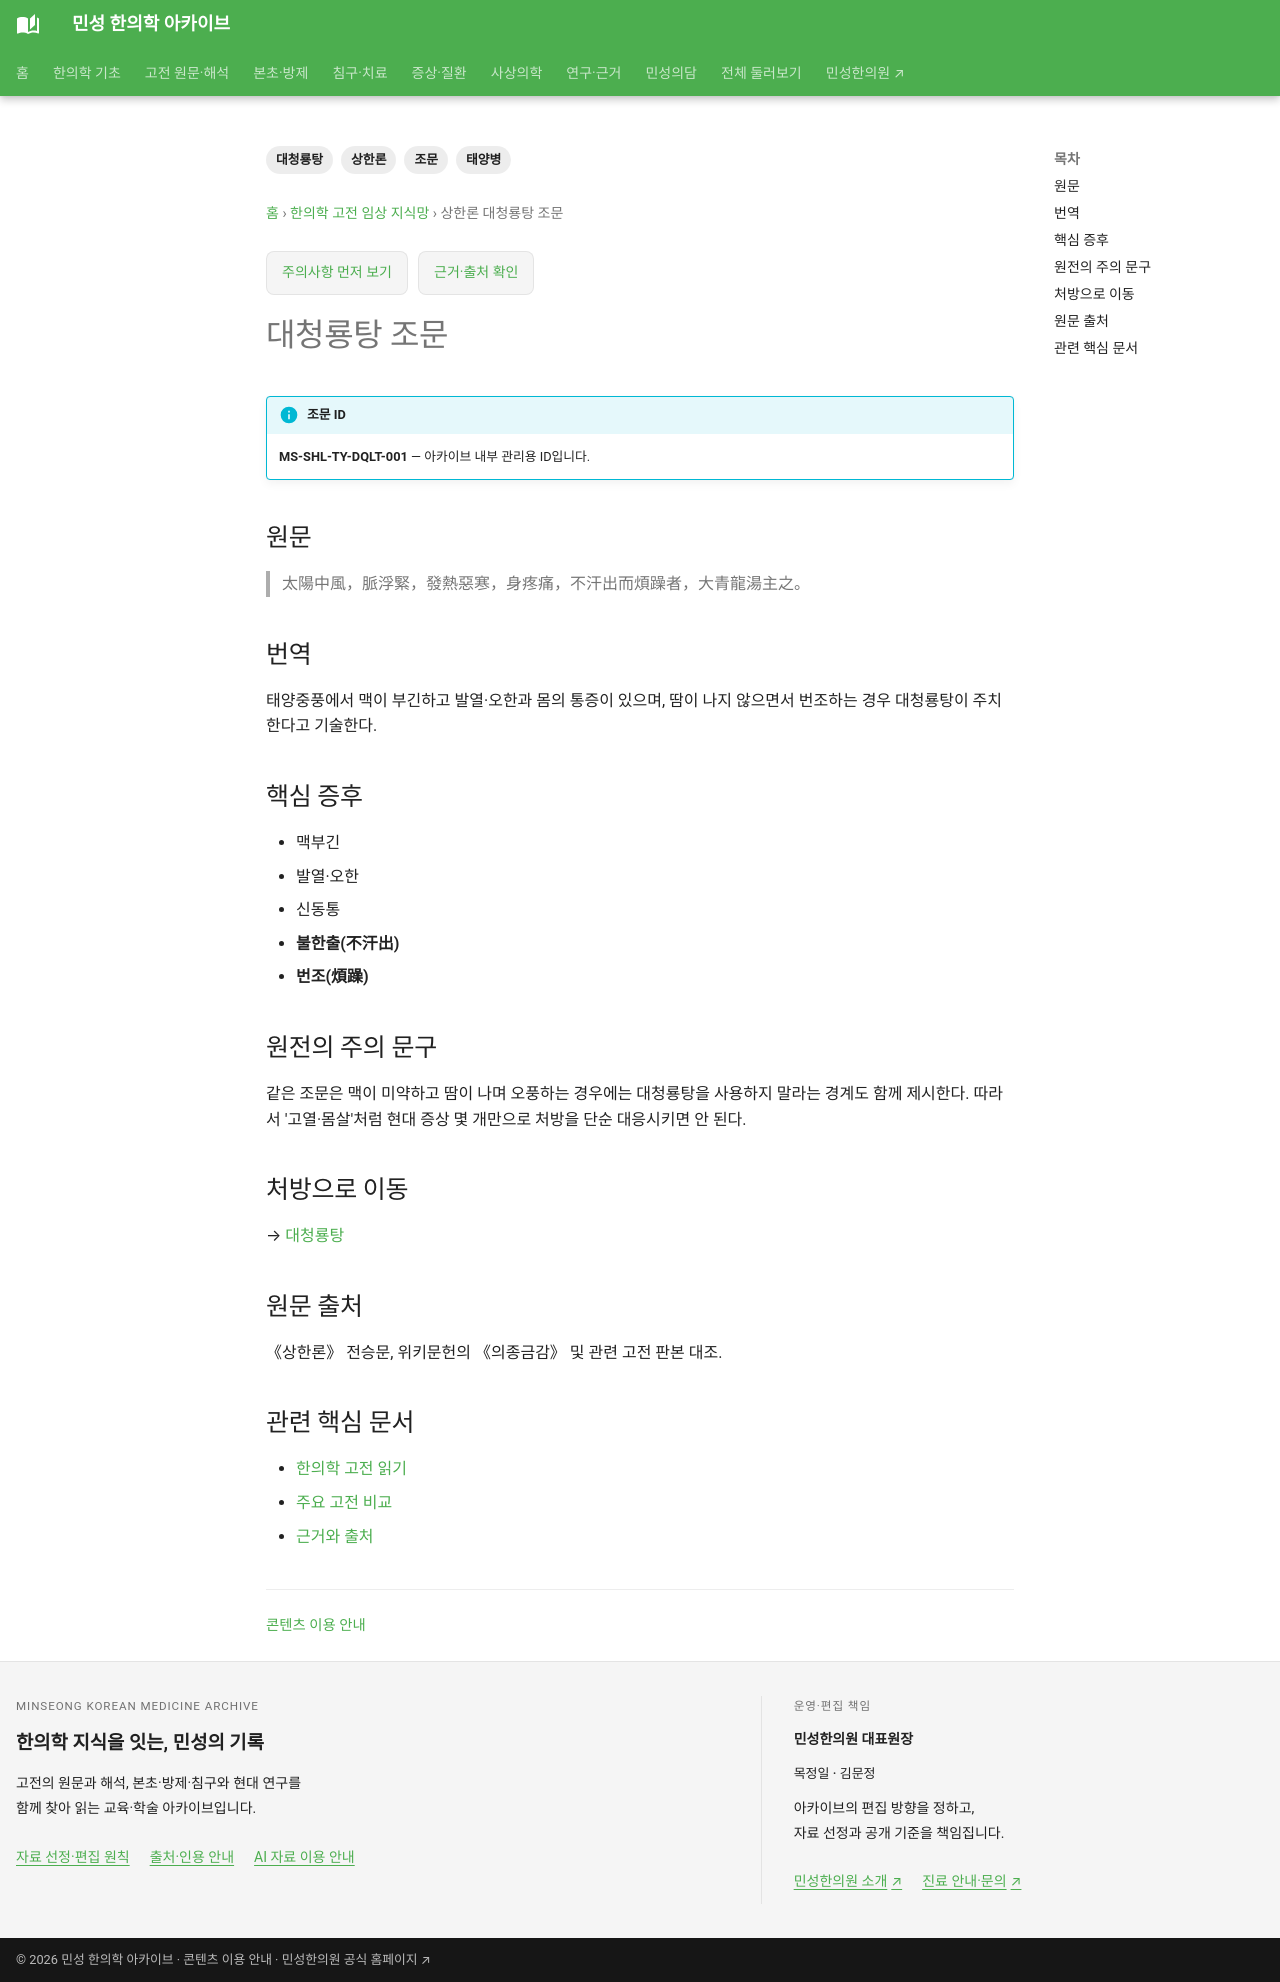

repository: joowon1111/minseong-korean-medicine-wiki · page: classics/shanghanlun/daqinglong/index.html · generator: mkdocs

---
title: 상한론 대청룡탕 조문
description: 태양중풍의 무한·번조와 대청룡탕 주치 조문을 정리합니다.
tags: [상한론, 태양병, 대청룡탕, 조문]
status: 검토완료
last_reviewed: 2026-08-19
---
# 대청룡탕 조문

!!! info "조문 ID"
    **MS-SHL-TY-DQLT-001** — 아카이브 내부 관리용 ID입니다.

## 원문
> 太陽中風，脈浮緊，發熱惡寒，身疼痛，不汗出而煩躁者，大青龍湯主之。

## 번역
태양중풍에서 맥이 부긴하고 발열·오한과 몸의 통증이 있으며, 땀이 나지 않으면서 번조하는 경우 대청룡탕이 주치한다고 기술한다.

## 핵심 증후
- 맥부긴
- 발열·오한
- 신동통
- **불한출(不汗出)**
- **번조(煩躁)**

## 원전의 주의 문구
같은 조문은 맥이 미약하고 땀이 나며 오풍하는 경우에는 대청룡탕을 사용하지 말라는 경계도 함께 제시한다. 따라서 '고열·몸살'처럼 현대 증상 몇 개만으로 처방을 단순 대응시키면 안 된다.

## 처방으로 이동
→ [대청룡탕](../../formulas/daqinglong-tang.md)

## 원문 출처
《상한론》 전승문, 위키문헌의 《의종금감》 및 관련 고전 판본 대조.

<!-- MINSEONG_ONE_SHOT_FIX_V2 -->
## 관련 핵심 문서

- [한의학 고전 읽기](../../classics-network/reading-path.md)
- [주요 고전 비교](../../classics-network/comparison.md)
- [근거와 출처](../../ai/evidence-map.md)
